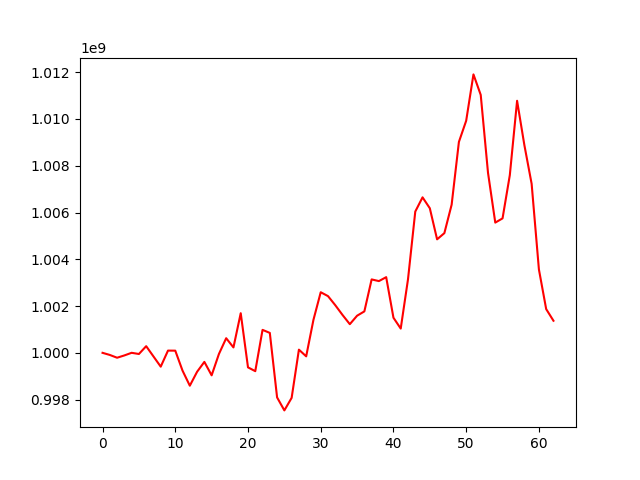

Data behind this chart, as committed beside it:
, 0
0, 1000000000
1, 999909365
2, 999790644
3, 999888790
4, 1000001334
5, 999950102
6, 1000284659
7, 999846435
8, 999408350
9, 1000095525
10, 1000092917
11, 999237450
12, 998594525
13, 999189639
14, 999612887
15, 999037887
16, 999948491
17, 1000625166
18, 1000231526
19, 1001695512
20, 999378417
21, 999215963
22, 1000982302
23, 1000851945
24, 998093843
25, 997538311
26, 998074599
27, 1000135803
28, 999849885
29, 1001411581
30, 1002591473
31, 1002425160
32, 1002037136
33, 1001618113
34, 1001225235
35, 1001587333
36, 1001772080
37, 1003139442
38, 1003067834
39, 1003235960
40, 1001501095
41, 1001037012
42, 1003144817
43, 1006040424
44, 1006649250
45, 1006182436
46, 1004853542
47, 1005118534
48, 1006334271
49, 1009020014
50, 1009925062
51, 1011906230
52, 1011029909
53, 1007702437
54, 1005569022
55, 1005749300
56, 1007598183
57, 1010778280
58, 1008885085
59, 1007227463
... 3 more rows
